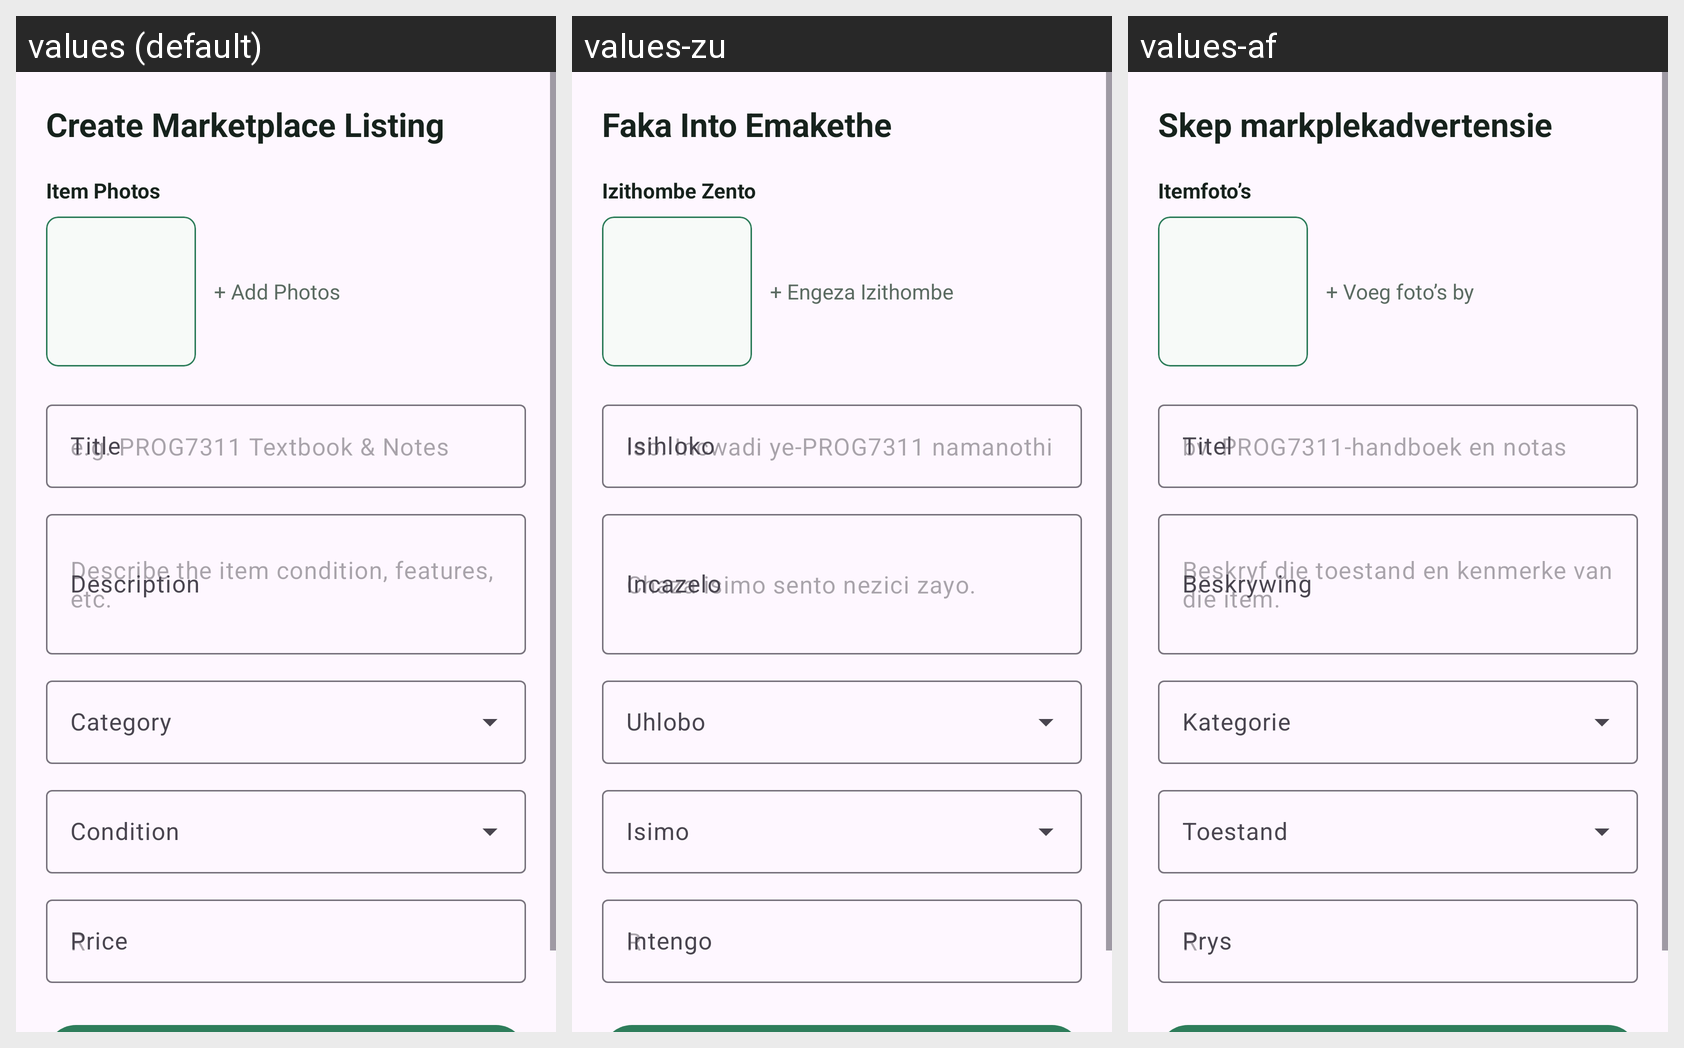

The Android screen above is rendered under several locales of the same app. Produce the string resources it draws, with the default and per-locale values.
Android screen res/layout/fragment_create_listing.xml rendered under 3 locales, left to right: values (default), values-zu, values-af. Device: Nexus 5 (rendered at 1080×1920; each locale shown at half size, 540×960, under a caption strip naming it); theme Theme.CampusRelay.
Strings drawn on this screen, with the default value and each locale's value (text and hints the layout hard-codes, and strings that could not be matched under every locale, appear in the picture but are not listed):

create_listing_title
  values: Create Marketplace Listing
  values-zu: Faka Into Emakethe
  values-af: Skep markplekadverten­sie

create_listing_photos_label
  values: Item Photos
  values-zu: Izithombe Zento
  values-af: Itemfoto’s

create_listing_add_photos
  values: + Add Photos
  values-zu: + Engeza Izithombe
  values-af: + Voeg foto’s by

create_listing_title_label
  values: Title
  values-zu: Isihloko
  values-af: Titel

create_listing_description_label
  values: Description
  values-zu: Incazelo
  values-af: Beskrywing

create_listing_price_label
  values: Price
  values-zu: Intengo
  values-af: Prys
